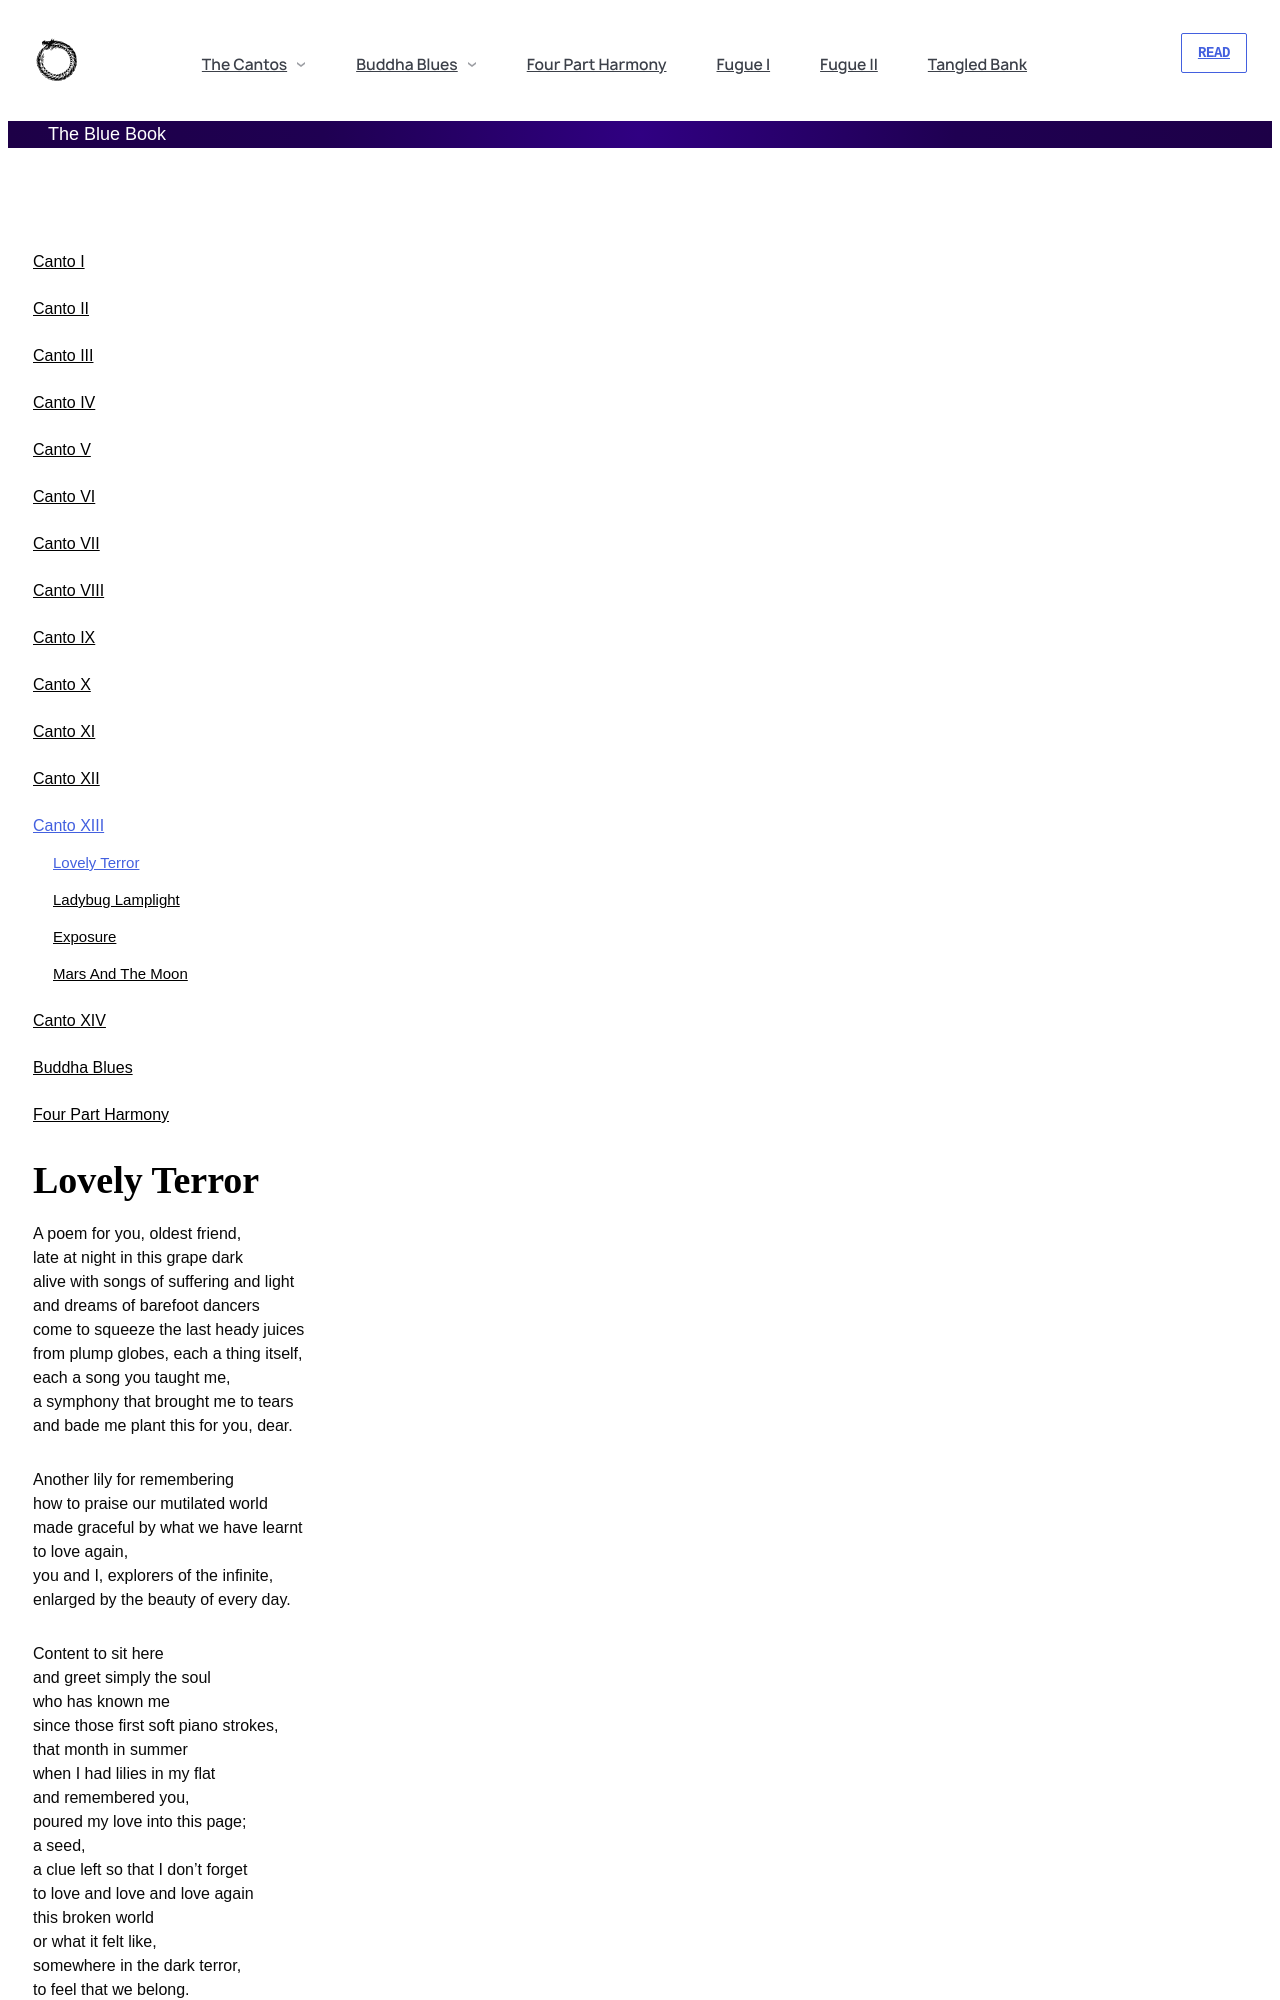

repository: andytudhope/thebluebook · page: canto-xiii/lovely-terror.html · generator: jekyll

---
id: lovely-terror
title: Lovely Terror 
---

# Lovely Terror

A poem for you, oldest friend,
late at night in this grape dark
alive with songs of suffering and light
and dreams of barefoot dancers
come to squeeze the last heady juices
from plump globes, each a thing itself,
each a song you taught me,
a symphony that brought me to tears
and bade me plant this for you, dear.

Another lily for remembering 
how to praise our mutilated world 
made graceful by what we have learnt 
to love again,
you and I, explorers of the infinite,
enlarged by the beauty of every day.
